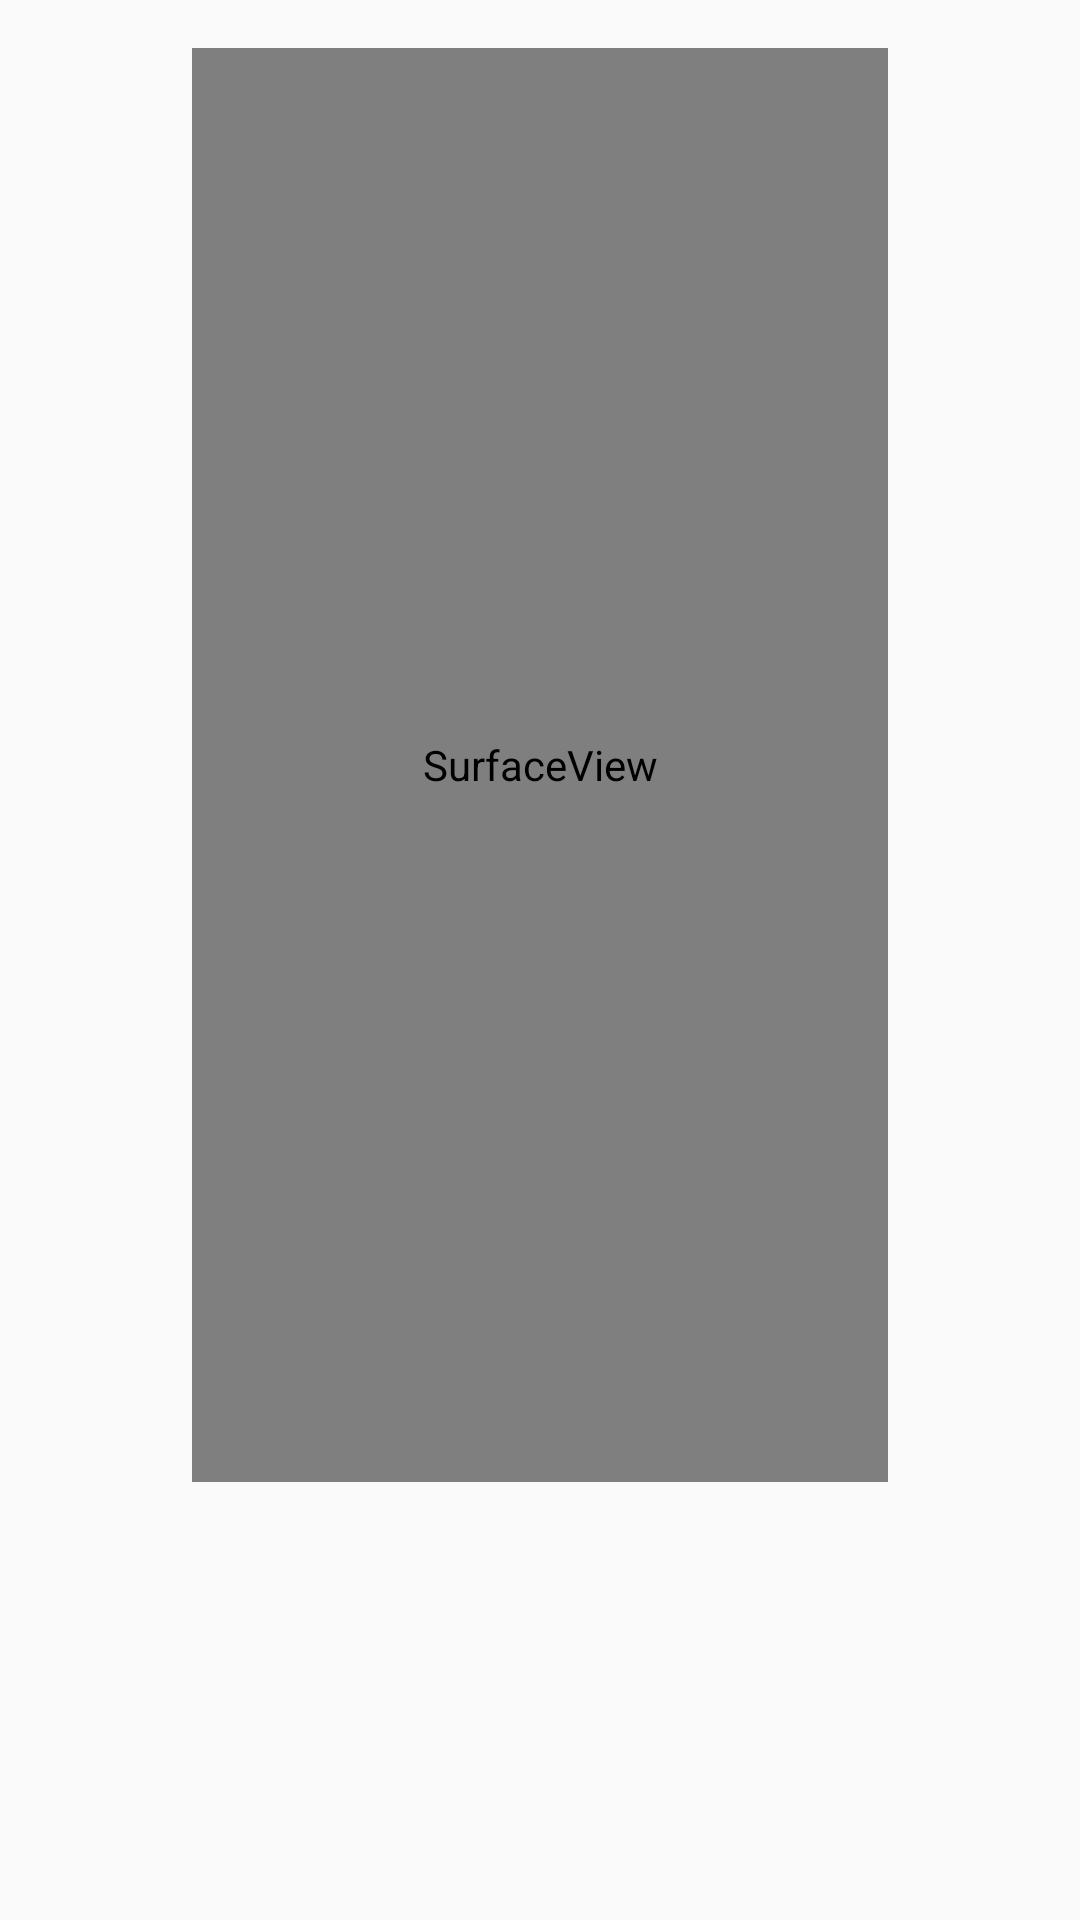

The Android layout XML behind this screen, and the referenced resources:
<!-- AndroidManifest.xml: application theme AppTheme.NoActionBar -->
<!-- res/layout/activity_measure_blood_pressure.xml -->
<?xml version="1.0" encoding="utf-8"?>
<LinearLayout xmlns:android="http://schemas.android.com/apk/res/android"
    xmlns:tools="http://schemas.android.com/tools"
    android:layout_width="match_parent"
    android:layout_height="match_parent"
    android:gravity="center"
    android:orientation="vertical"
    android:paddingBottom="16dp"
    android:paddingLeft="64dp"
    android:paddingRight="64dp"
    android:paddingTop="16dp">

    <SurfaceView
        android:id="@+id/preview"
        android:layout_width="fill_parent"
        android:layout_weight="1"
        android:layout_height="0dp">
    </SurfaceView>

    <ProgressBar
        android:id="@+id/BPPB"
        style="?android:attr/progressBarStyleHorizontal"
        android:layout_width="100dp"
        android:layout_height="100dp"
        android:layout_marginTop="30dp"
        android:indeterminate="false"
        android:max="26"
        android:progress="1"
        android:progressDrawable="@drawable/circular_progressbar" />
</LinearLayout>
<!-- resources referenced by this layout -->
<resources>
  <style name="AppTheme.NoActionBar">
          <item name="windowActionBar">false</item>
          <item name="windowNoTitle">true</item>
      </style>
</resources>
